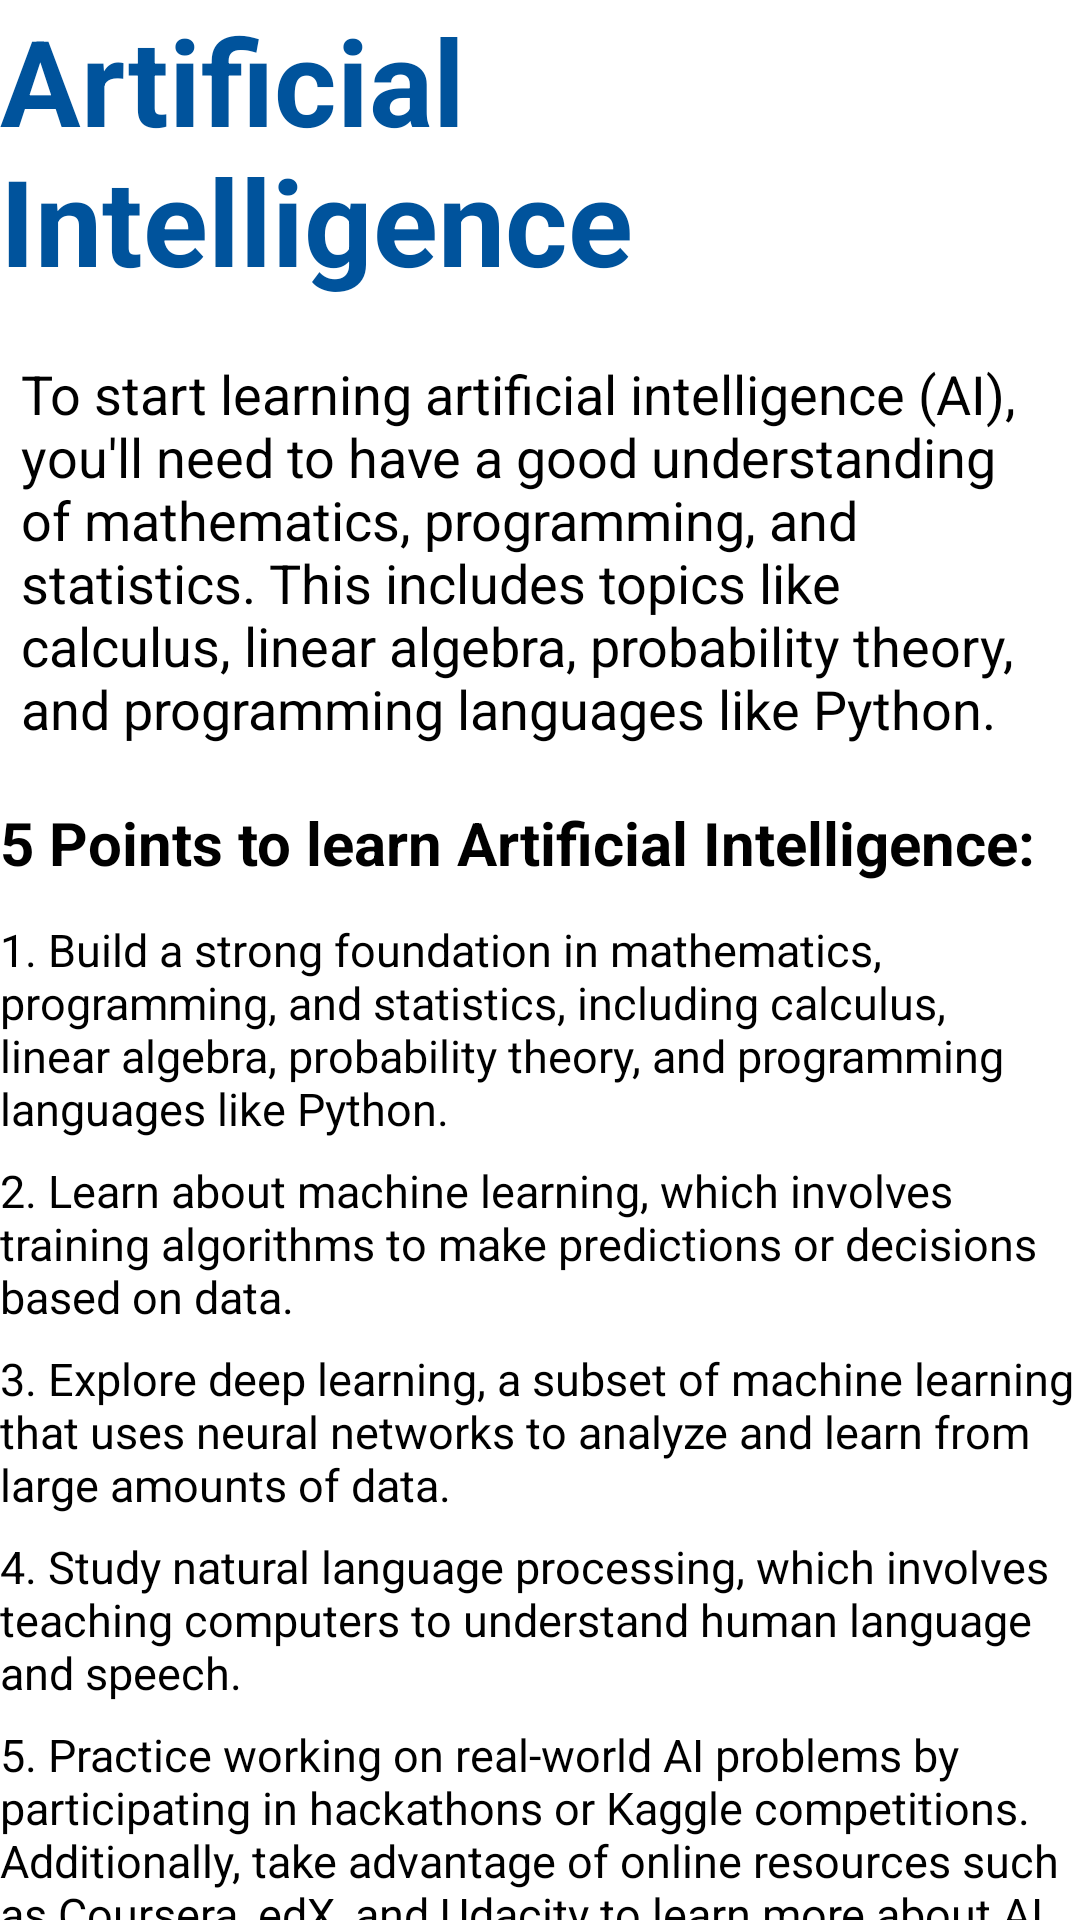

Layout XML and referenced resources for this Android screen:
<!-- AndroidManifest.xml: application theme Theme.MyKnowledgeHUb -->
<!-- res/layout/activity_ai.xml -->
<?xml version="1.0" encoding="utf-8"?>
<LinearLayout xmlns:android="http://schemas.android.com/apk/res/android"
    xmlns:app="http://schemas.android.com/apk/res-auto"
    xmlns:tools="http://schemas.android.com/tools"
    android:layout_width="match_parent"
    android:layout_height="match_parent"
    android:orientation="vertical"
    android:layout_margin="20sp"
    tools:context=".details_screens.AiActivity">

    <LinearLayout
        android:layout_width="match_parent"
        android:layout_height="wrap_content"
        android:orientation="horizontal"
        >
        <TextView
            android:id="@+id/textView2"
            android:layout_width="match_parent"
            android:layout_height="wrap_content"
            android:layout_weight="1"
            android:text="Artificial Intelligence"
            android:textStyle="bold"
            android:textSize="40sp"
            android:textColor="@color/blue"
            />

        <ImageView
            android:id="@+id/imageView"
            android:layout_width="200sp"
            android:layout_height="95dp"
            android:layout_weight="2"

            app:srcCompat="@drawable/artificial_intelligence" />

    </LinearLayout>



    <TextView
        android:padding="7sp"
        android:id="@+id/textView3"
        android:layout_width="wrap_content"
        android:layout_height="wrap_content"
        android:textColor="@color/black"
        android:textSize="18sp"
        android:layout_marginTop="12sp"
        android:text="To start learning artificial intelligence (AI), you'll need to have a good understanding of mathematics, programming, and statistics. This includes topics like calculus, linear algebra, probability theory, and programming languages like Python." />


    <TextView
        android:layout_width="wrap_content"
        android:layout_height="wrap_content"
        android:textColor="@color/black"
        android:textSize="20sp"
        android:layout_marginTop="12sp"
        android:textStyle="bold"
        android:text="5 Points to learn Artificial Intelligence:"/>
    <TextView
        android:layout_width="wrap_content"
        android:layout_height="wrap_content"
        android:textColor="@color/black"
        android:textSize="15sp"
        android:layout_marginTop="12sp"

        android:text="1. Build a strong foundation in mathematics, programming, and statistics, including calculus, linear algebra, probability theory, and programming languages like Python."/>
    <TextView
        android:layout_width="wrap_content"
        android:layout_height="wrap_content"
        android:textColor="@color/black"
        android:textSize="15sp"
        android:layout_marginTop="7sp"

        android:text="2. Learn about machine learning, which involves training algorithms to make predictions or decisions based on data."/>
    <TextView
        android:layout_width="wrap_content"
        android:layout_height="wrap_content"
        android:textColor="@color/black"
        android:textSize="15sp"
        android:layout_marginTop="7sp"

        android:text="3. Explore deep learning, a subset of machine learning that uses neural networks to analyze and learn from large amounts of data."/>
    <TextView
        android:layout_width="wrap_content"
        android:layout_height="wrap_content"
        android:textColor="@color/black"
        android:textSize="15sp"
        android:layout_marginTop="7sp"

        android:text="4. Study natural language processing, which involves teaching computers to understand human language and speech."/>
    <TextView
        android:layout_width="wrap_content"
        android:layout_height="wrap_content"
        android:textColor="@color/black"
        android:textSize="15sp"
        android:layout_marginTop="7sp"

        android:text="5. Practice working on real-world AI problems by participating in hackathons or Kaggle competitions. Additionally, take advantage of online resources such as Coursera, edX, and Udacity to learn more about AI."/>


</LinearLayout>
<!-- resources referenced by this layout -->
<resources>
  <color name="black">#FF000000</color>
  <color name="blue">#00539C</color>
  <style name="Theme.MyKnowledgeHUb" parent="Theme.MaterialComponents.DayNight.DarkActionBar">
          
          <item name="colorPrimary">@color/purple_500</item>
          <item name="colorPrimaryVariant">@color/purple_700</item>
          <item name="colorOnPrimary">@color/white</item>
          
          <item name="colorSecondary">@color/teal_200</item>
          <item name="colorSecondaryVariant">@color/teal_700</item>
          <item name="colorOnSecondary">@color/black</item>
          
          <item name="android:statusBarColor">?attr/colorPrimaryVariant</item>
          
      </style>
  <color name="purple_500">#FFBB86FC</color>
  <color name="purple_700">#0095E3</color>
  <color name="white">#FFFFFFFF</color>
  <color name="teal_200">#FF03DAC5</color>
  <color name="teal_700">#FF018786</color>
</resources>
